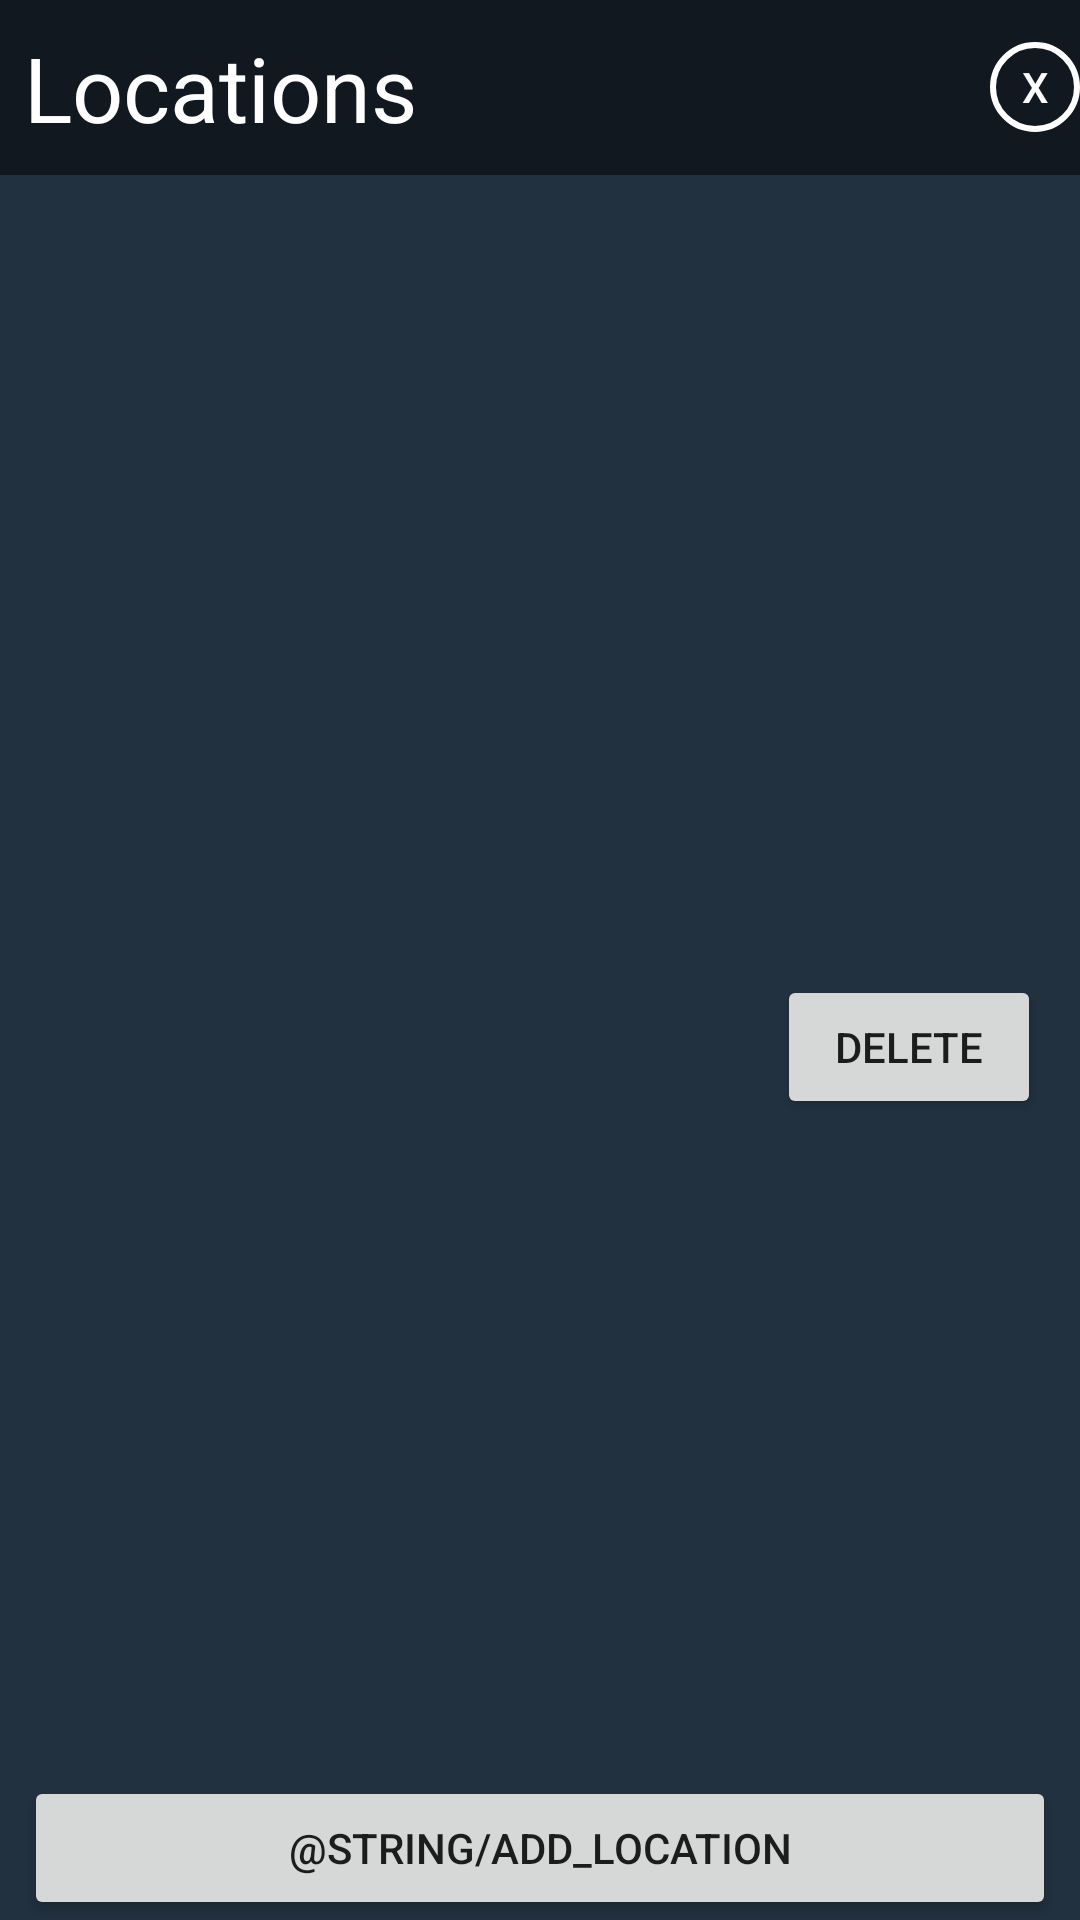

Produce the Android XML layout that renders to this screen, including the resource entries it uses.
<!-- AndroidManifest.xml: application theme AppTheme -->
<!-- res/layout/activity_locations.xml -->
<?xml version="1.0" encoding="utf-8"?>
<LinearLayout xmlns:android="http://schemas.android.com/apk/res/android"
    android:orientation="vertical"
    android:layout_width="fill_parent"
    android:layout_height="match_parent"
    android:background="#22313f">

    

    <RelativeLayout
        android:layout_width="match_parent"
        android:layout_height="match_parent"
        android:layout_weight="10"
        android:background="#80000000">             

        

        <TextView
            android:id="@+id/locations_menu_title"
            android:layout_width="wrap_content"
            android:layout_height="wrap_content"
            android:textSize="30sp"
            android:text="Locations"
            android:textColor="#FFFFFF"
            android:layout_centerVertical="true"
            android:layout_alignParentLeft="true"
            android:layout_alignParentStart="true"
            android:layout_marginLeft="8dp"
            android:layout_marginStart="8dp" />

       

        <Button
            android:id="@+id/locations_close_button"
            android:layout_width="30dp"
            android:layout_height="30dp"
            android:text="x"
            android:textColor="#FFFFFF"
            android:background="@drawable/round_button"
            android:layout_centerVertical="true"
            android:layout_alignParentRight="true"
            android:layout_alignParentEnd="true" />

    </RelativeLayout>

    <RelativeLayout
        android:id="@+id/locations_view"
        android:layout_width="match_parent"
        android:layout_height="match_parent"
        android:layout_weight="1"
        android:layout_marginLeft="8dp"
        android:layout_marginRight="8dp"
        android:weightSum="1">

        <Button android:layout_width="fill_parent"
            android:layout_height="wrap_content"
            android:id="@+id/add_location"
            android:text="@string/add_location"
            android:layout_alignParentBottom="true" />

        

        <TextView
            android:id="@+id/location_item_string"
            android:layout_width="wrap_content"
            android:layout_height="wrap_content"
            android:layout_centerVertical="true"
            android:layout_alignParentLeft="true"
            android:paddingLeft="8dp"
            android:textSize="18sp"
            android:textStyle="bold" />

        <Button
            android:id="@+id/location_delete_btn"
            android:layout_width="wrap_content"
            android:layout_height="wrap_content"
            android:layout_alignParentRight="true"
            android:layout_centerVertical="true"
            android:layout_marginRight="5dp"
            android:text="Delete" />

    </RelativeLayout>
</LinearLayout>
<!-- resources referenced by this layout -->
<resources>
  <!-- drawable round_button (drawable) -->
  <?xml version="1.0" encoding="utf-8"?>
  <shape xmlns:android="http://schemas.android.com/apk/res/android"
      android:shape="rectangle" >
      <stroke
          android:width="2dp"
          android:color="#FFFFFF" />
  
      <corners android:bottomRightRadius="32dp"
          android:bottomLeftRadius="32dp"
          android:topRightRadius="32dp"
          android:topLeftRadius="32dp"/>
  
  </shape>
  <style name="AppTheme" parent="Theme.AppCompat.Light.DarkActionBar">
          
      </style>
</resources>
